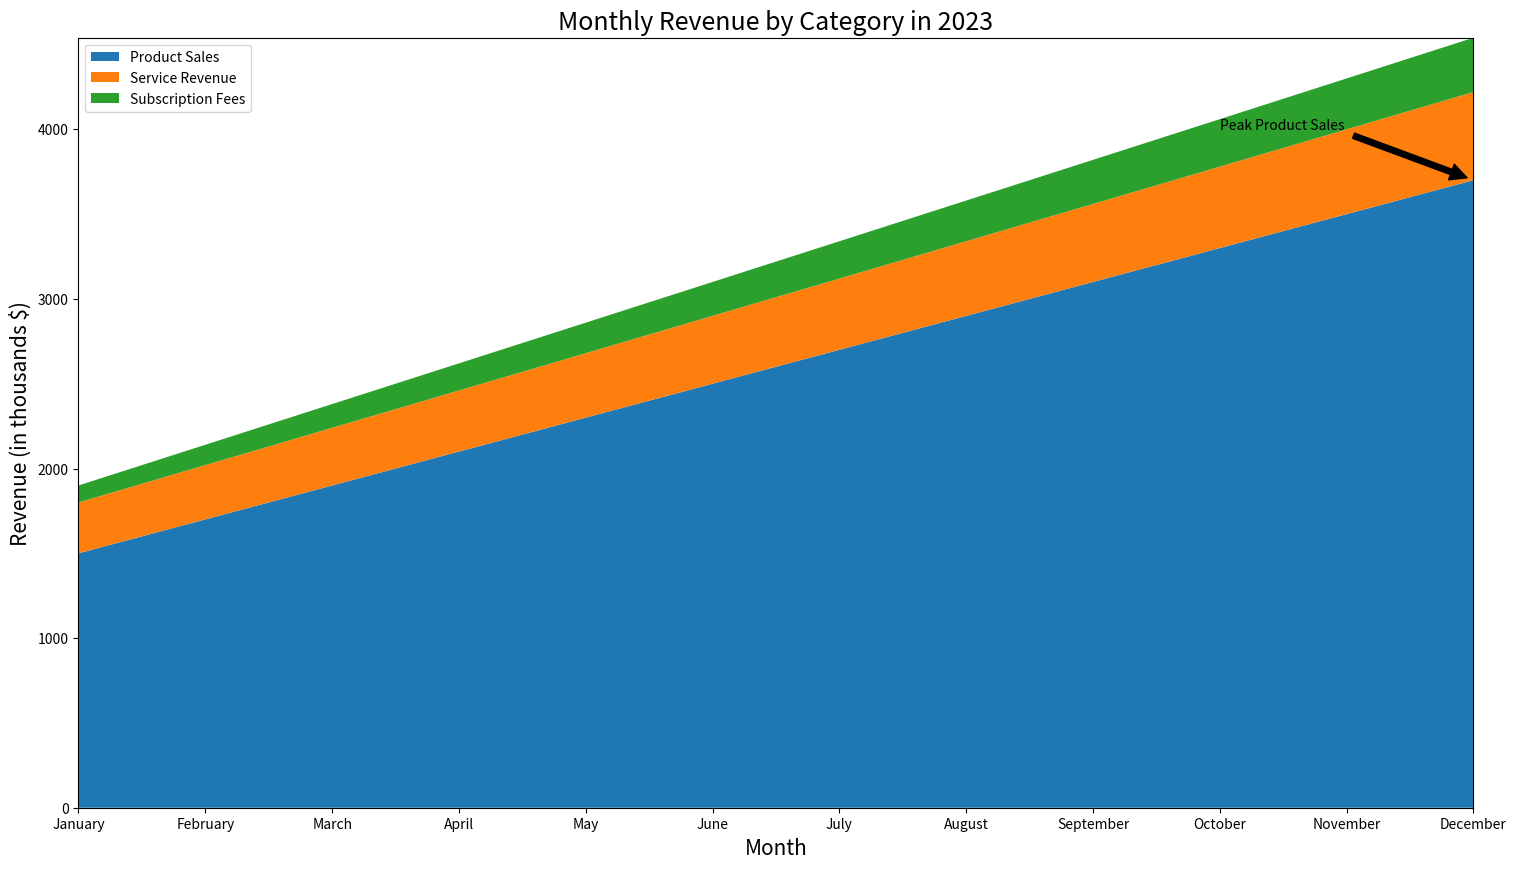

Generate this figure with matplotlib:

import matplotlib.pyplot as plt

months = ["January", "February", "March", "April", "May", "June", "July", "August", "September", "October", "November", "December"]
product_sales = [1500, 1700, 1900, 2100, 2300, 2500, 2700, 2900, 3100, 3300, 3500, 3700]
service_revenue = [300, 320, 340, 360, 380, 400, 420, 440, 460, 480, 500, 520]
subscription_fees = [100, 120, 140, 160, 180, 200, 220, 240, 260, 280, 300, 320]

fig, ax = plt.subplots(figsize=(18, 10))
ax.stackplot(months, product_sales, service_revenue, subscription_fees, colors=['#1f77b4', '#ff7f0e', '#2ca02c'])

ax.set_title('Monthly Revenue by Category in 2023', fontsize=18, loc='center')
ax.set_ylabel('Revenue (in thousands $)', fontsize=15)
ax.set_xlabel('Month', fontsize=15)
ax.margins(0, 0)

ax.annotate('Peak Product Sales', xy=('December', 3700), xytext=('October', 4000),
            arrowprops=dict(facecolor='black', shrink=0.05))

ax.legend(['Product Sales', 'Service Revenue', 'Subscription Fees'], loc='upper left')

plt.show()